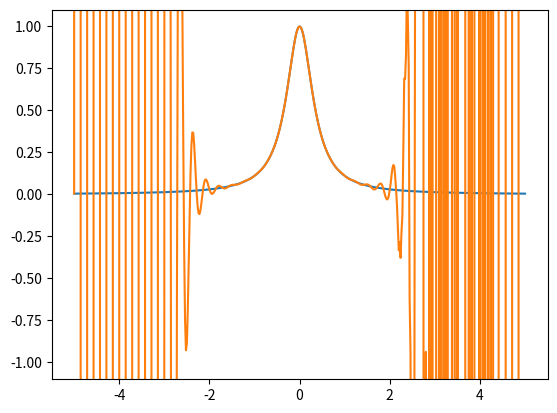

Generate this figure with matplotlib:
import math
import matplotlib.pyplot as plt
import numpy as np

##########
#Entries #
##########

# Choose a defined function
f = lambda x : 1/(1+8*x**2)

# Parameters to generate n points from f(x) for x in [a;b]
a = -5
b = 5
n = 71

##########
# Script #
##########

# Generate n points from f(x) for x in [a;b]
X = np.linspace(a,b,n)
Y = f(X)

# plt.plot(x,y)

# Compute Newton k base
def Newton(X, k, x):
    N = 1
    for i in range(k):
        N *= (x-X[i])
    return N

# Evaluate divided diff
def diff_divise(X, Y):
    yc = np.copy(Y)
    for ref in range(n-1):
        for k in range(ref+1, n):
            yc[k] = (yc[k]-yc[ref])/(X[k]-X[ref])
    return yc


# Evaluate Newton polynome
def polNewton(X, Y, x):
    yc = diff_divise(X,Y)
    s=0
    for k in range(n):
        s += yc[k]*Newton(X, k, x)
    return s


# Generate values
xaff = np.linspace(a,b,501)
yex = f(xaff)
yestim = polNewton(X, Y, xaff)

# Plot graphes
plt.ylim(-1.1, 1.1)
plt.plot(xaff,yex)
plt.plot(xaff,yestim)

plt.show()
